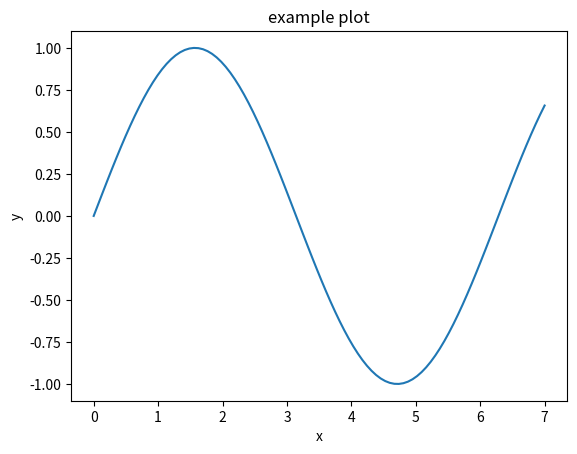

The script that saved this image:
#!/usr/bin/env python
# coding: utf-8

# Example of a Python Jupyter worksheet.

# In[1]:


# import our packages
import matplotlib.pyplot as plt
import numpy as np
import pandas as pd
import seaborn as sns


# Makes some example data.

# In[2]:


d = pd.DataFrame({
    'x': np.linspace(0, 7, num=100)
})
d['y'] = np.sin(d['x'])


# In[3]:


# disply data

d


# Plot our data.

# In[4]:


sns.lineplot(
    data=d,
    x='x',
    y='y',
)
plt.title('example plot')
plt.show()


# And that is our example.
